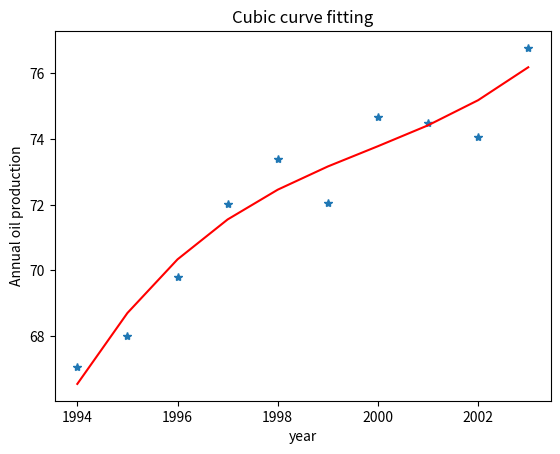

Generate this figure with matplotlib:
import matplotlib.pyplot as plt
import numpy as np

# 初始化数据
x = np.array(range(1994,2004))
y = np.array([67.052, 68.008, 69.803, 72.024, 73.400, 72.063, 74.669, 74.487, 74.065, 76.777])
z1 = np.polyfit(x, y, 3)#用3次多项式拟合
p1 = np.poly1d(z1)
print(p1) #在屏幕上打印拟合多项式
yvals=p1(x)#也可以使用yvals=np.polyval(z1,x)
plot1=plt.plot(x, y, '*')
plot2=plt.plot(x, yvals, 'r')

plt.title('Cubic curve fitting')
plt.ylabel('Annual oil production')
plt.xlabel('year')
# 计算均方误差
mae = 0
for i in range(len(x)):
    mae += np.power((y[i] - yvals[i]), 2)
mae /= len(x)
print("三次拟合均方误差为：", mae)
out =2010
print("三次拟合曲线预测2010产量为：",0.01821*out*out*out - 109.3*out*out + 2.185e+05*out - 1.457e+08)
plt.show()
#plt.savefig('p1.png')